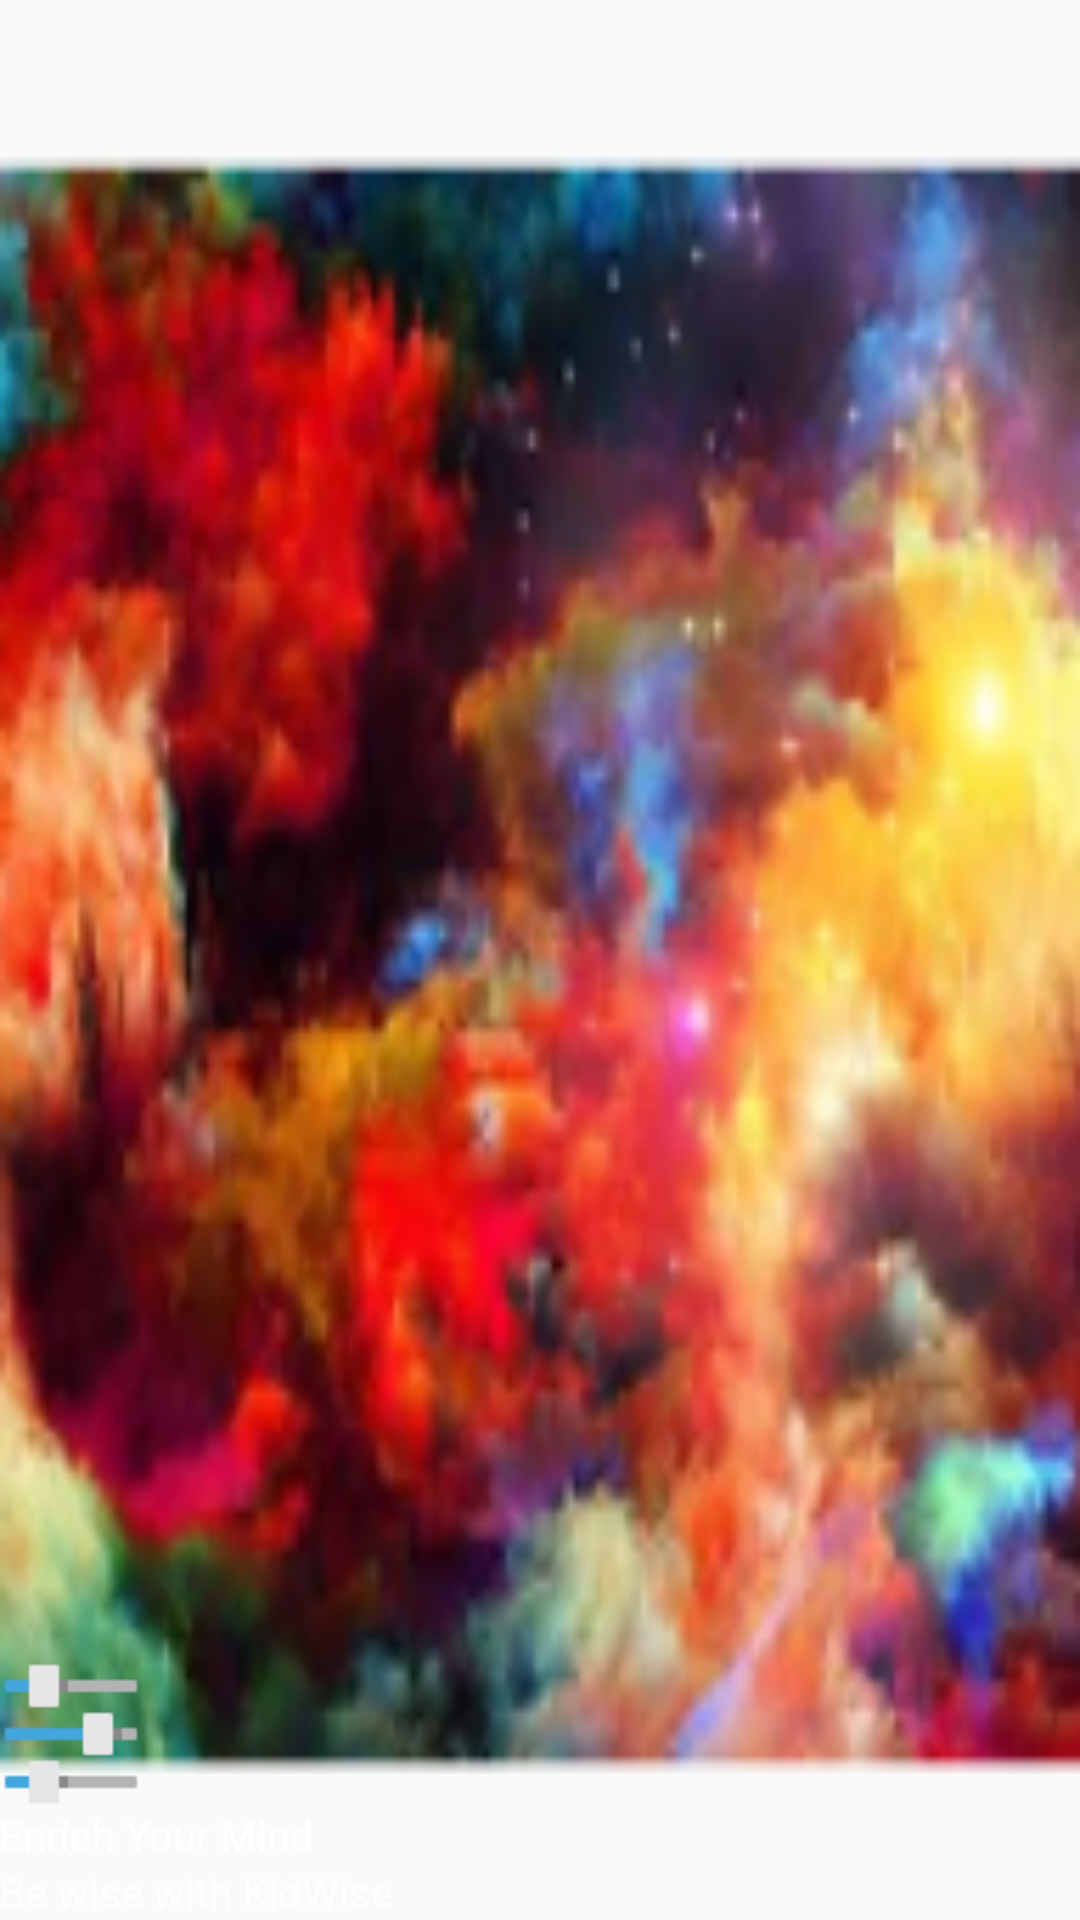

Produce the Android XML layout that renders to this screen, including the resource entries it uses.
<!-- AndroidManifest.xml: application theme AppTheme -->
<!-- res/layout/nav_header_main.xml -->
<?xml version="1.0" encoding="utf-8"?>
<LinearLayout
    xmlns:android="http://schemas.android.com/apk/res/android"
    xmlns:app="http://schemas.android.com/apk/res-auto"
    android:layout_width="match_parent"
    android:layout_height="wrap_content"
    android:background="@mipmap/colorco"
    android:padding="@dimen/activity_vertical_margin"
    android:theme="@style/ThemeOverlay.AppCompat.Dark"
    android:orientation="vertical"
    android:gravity="bottom">

    <ImageView
        android:layout_width="wrap_content"
        android:layout_height="wrap_content"
        android:paddingTop="@dimen/nav_header_vertical_spacing"
        android:src="@mipmap/preferences"
        android:id="@+id/imageView" />

    <TextView
        android:layout_width="match_parent"
        android:layout_height="wrap_content"
        android:paddingTop="@dimen/nav_header_vertical_spacing"
        android:text="Enrich Your Mind"
        android:textAppearance="@style/TextAppearance.AppCompat.Body1" />

    <TextView
        android:layout_width="wrap_content"
        android:layout_height="wrap_content"
        android:text="Be wise with KidWise"
        android:id="@+id/textView" />

</LinearLayout>
<!-- resources referenced by this layout -->
<resources>
  <!-- mipmap colorco: png bitmap (mipmap-mdpi, 65029 bytes) -->
  <!-- mipmap preferences: png bitmap (mipmap-mdpi, 393 bytes) -->
  <style name="AppTheme" parent="Theme.AppCompat.Light.NoActionBar">
          
          <item name="colorPrimary">#3399ff</item>
          <item name="colorPrimaryDark">#307d7e</item>
          <item name="colorAccent">#43bfc7</item>
  
      </style>
</resources>
